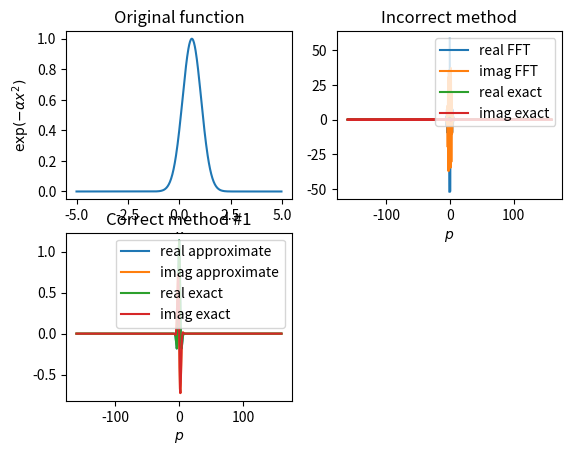

Here is the Python script that generated this plot:
import numpy as np
from scipy import fftpack
import matplotlib.pyplot as plt

__doc__ = """
Compare different ways of computing the continuous Fourier transform
"""

print(__doc__)

############################################################################
#
#   parameters defining the coordinate grid
#
############################################################################

X_gridDIM = 512
X_amplitude = 5.

############################################################################

k = np.arange(X_gridDIM)
dX = 2 * X_amplitude / X_gridDIM

# the coordinate grid
X = (k - X_gridDIM / 2) * dX

############################################################################
#
#   plot the exact results
#
############################################################################

# randomly generate the width of the gaussian
alpha = np.random.uniform(1., 10.)

# randomly generate the displacement of the gaussian
a = np.random.uniform(0., 0.2 * X_amplitude)

# original function
f = np.exp(-alpha * (X - a) ** 2)

# the exact continious Fourier transform
FT_exact = lambda p: np.exp(-1j * a * p - p ** 2 / (4. * alpha)) * np.sqrt(np.pi / alpha)

plt.subplot(221)
plt.title('Original function')
plt.plot(X, f)
plt.xlabel('$x$')
plt.ylabel('$\\exp(-\\alpha x^2)$')

############################################################################
#
#   incorrect method: Naive
#
############################################################################

# Note that you may often see fftpack.fftshift used in this context

FT_incorrect = fftpack.fft(f, overwrite_x=True)

# get the corresponding momentum grid
P = fftpack.fftfreq(X_gridDIM, dX / (2. * np.pi))

plt.subplot(222)
plt.title("Incorrect method")

plt.plot(P, FT_incorrect.real, label='real FFT')
plt.plot(P, FT_incorrect.imag, label='imag FFT')
plt.plot(P, FT_exact(P).real, label='real exact')
plt.plot(P, FT_exact(P).imag, label='imag exact')

plt.legend()
plt.xlabel('$p$')

############################################################################
#
#   correct method: Use the first method from
#   http://epubs.siam.org/doi/abs/10.1137/0915067
#
############################################################################
minus = (-1) ** k
FT_approx = dX * minus * fftpack.fft(minus * f, overwrite_x=True)

# get the corresponding momentum grid
P = (k - X_gridDIM / 2) * (np.pi / X_amplitude)

plt.subplot(223)
plt.title("Correct method #1")
plt.plot(P, FT_approx.real, label='real approximate')
plt.plot(P, FT_approx.imag, label='imag approximate')
plt.plot(P, FT_exact(P).real, label='real exact')
plt.plot(P, FT_exact(P).imag, label='imag exact')
plt.legend()
plt.xlabel('$p$')

plt.show()






